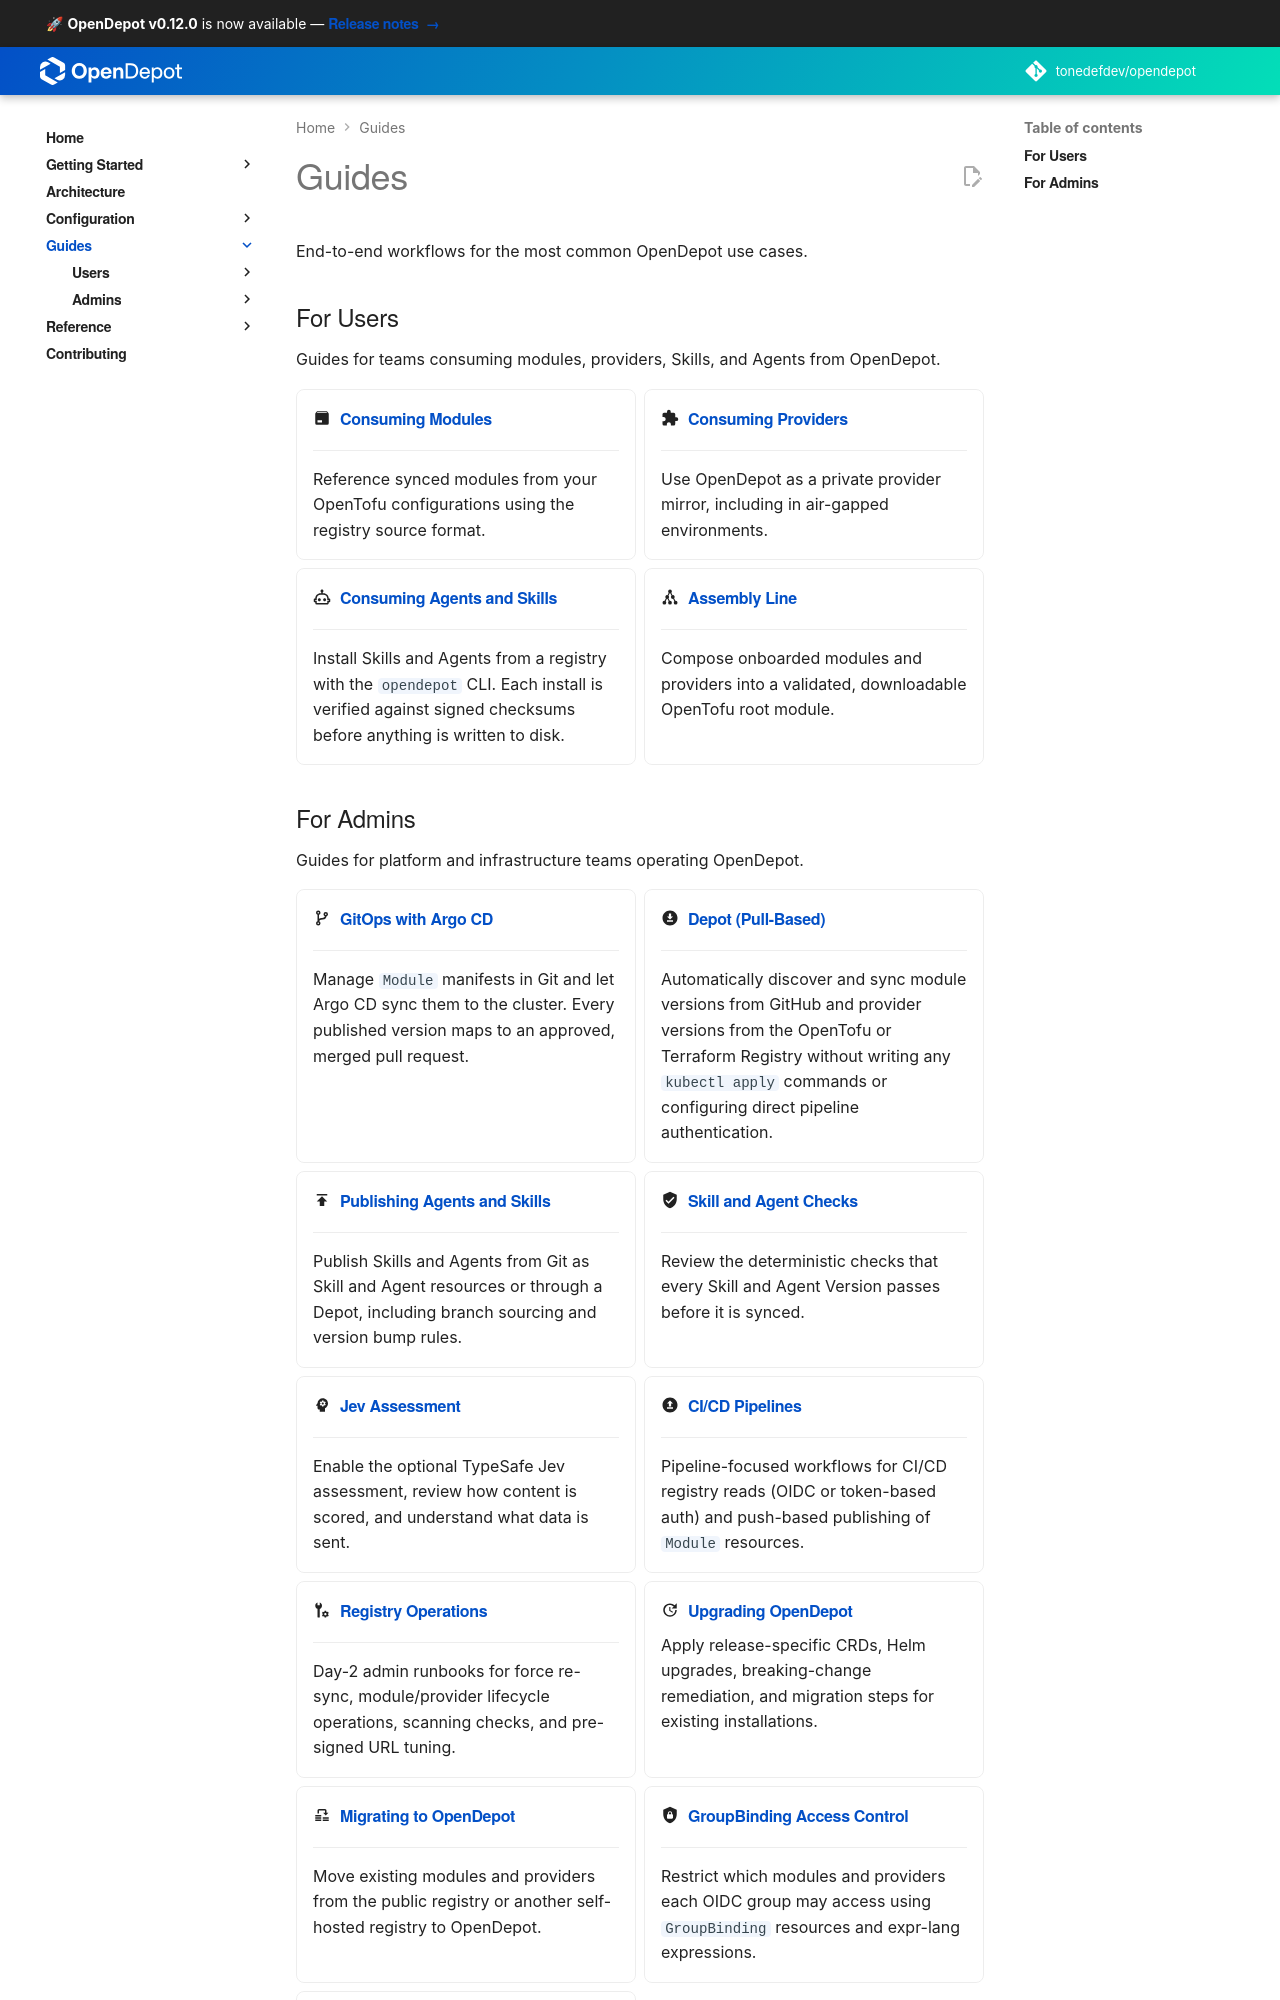

repository: tonedefdev/opendepot · page: docs/guides/index.html · generator: mkdocs

---
tags:
  - guides
  - gitops
  - cicd
  - depot
---

# Guides

End-to-end workflows for the most common OpenDepot use cases.

## For Users

Guides for teams consuming modules and providers from OpenDepot.

<div class="grid cards" markdown>

- :material-package: &nbsp;[__Consuming Modules__](modules.md)

    ---

    Reference synced modules from your OpenTofu configurations using the registry source format.

- :material-puzzle: &nbsp;[__Consuming Providers__](providers.md)

    ---

    Use OpenDepot as a private provider mirror, including GPG-verified downloads for air-gapped environments.

- :material-graph: &nbsp;[__Assembly Line__](assembly-line.md)

    ---

    Compose onboarded modules and providers into a validated, downloadable OpenTofu root module.

</div>
